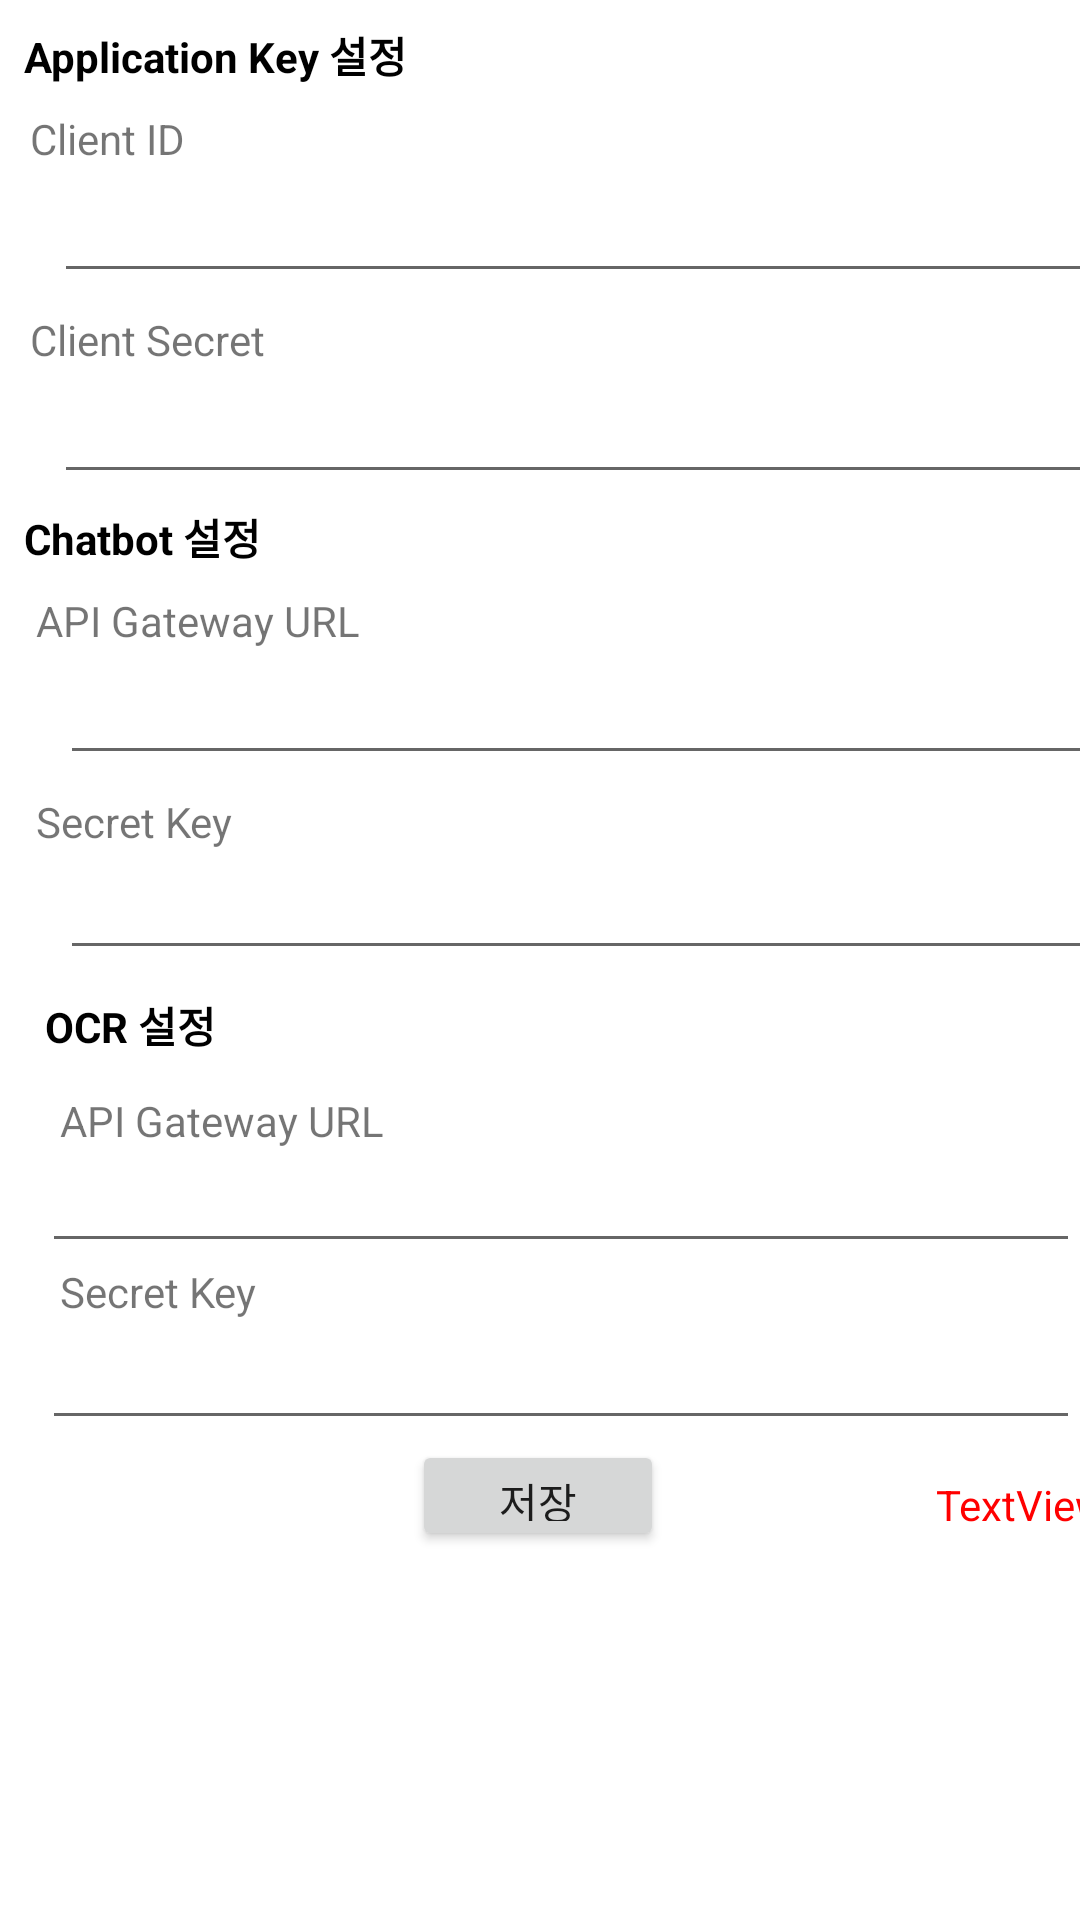

This screen was rendered from an Android layout file. Write that file and the resources it references.
<!-- AndroidManifest.xml: application theme Theme.OCRtest -->
<!-- res/layout/activity_auth.xml -->
<?xml version="1.0" encoding="utf-8"?>
<androidx.constraintlayout.widget.ConstraintLayout xmlns:android="http://schemas.android.com/apk/res/android"
    xmlns:app="http://schemas.android.com/apk/res-auto"
    xmlns:tools="http://schemas.android.com/tools"
    android:layout_width="match_parent"
    android:layout_height="match_parent"
    tools:context=".AuthActivity">

    <TextView
        android:id="@+id/textView9"
        android:layout_width="wrap_content"
        android:layout_height="wrap_content"
        android:layout_marginStart="8dp"
        android:layout_marginTop="8dp"
        android:layout_marginEnd="55dp"
        android:text="OCR 설정"
        android:textColor="@android:color/background_dark"
        android:textSize="14sp"
        android:textStyle="bold"
        app:layout_constraintEnd_toEndOf="parent"
        app:layout_constraintHorizontal_bias="0.029"
        app:layout_constraintStart_toStartOf="parent"
        app:layout_constraintTop_toBottomOf="@+id/text_input_chatbot_secret_key" />

    <EditText
        android:id="@+id/text_input_ocr_api_gw_url"
        android:layout_width="346dp"
        android:layout_height="38dp"
        android:layout_marginStart="8dp"
        android:layout_marginEnd="16dp"
        android:ems="10"
        android:inputType="textPersonName"
        android:textSize="12sp"
        app:layout_constraintEnd_toEndOf="parent"
        app:layout_constraintHorizontal_bias="0.275"
        app:layout_constraintStart_toStartOf="@+id/textView2"
        app:layout_constraintTop_toBottomOf="@+id/textView20" />

    <TextView
        android:id="@+id/textView21"
        android:layout_width="85dp"
        android:layout_height="21dp"
        android:layout_marginStart="20dp"
        android:text="Secret Key"
        app:layout_constraintStart_toStartOf="parent"
        app:layout_constraintTop_toBottomOf="@+id/text_input_ocr_api_gw_url" />

    <EditText
        android:id="@+id/text_input_ocr_secret_key"
        android:layout_width="346dp"
        android:layout_height="38dp"
        android:layout_marginStart="8dp"
        android:layout_marginEnd="16dp"
        android:ems="10"
        android:inputType="textPersonName"
        android:textSize="12sp"
        app:layout_constraintEnd_toEndOf="parent"
        app:layout_constraintHorizontal_bias="0.275"
        app:layout_constraintStart_toStartOf="@+id/textView2"
        app:layout_constraintTop_toBottomOf="@+id/textView21" />

    <TextView
        android:id="@+id/textView20"
        android:layout_width="wrap_content"
        android:layout_height="wrap_content"
        android:layout_marginStart="20dp"
        android:layout_marginTop="12dp"
        android:text="API Gateway URL"
        app:layout_constraintStart_toStartOf="parent"
        app:layout_constraintTop_toBottomOf="@+id/textView9" />

    <TextView
        android:id="@+id/textView15"
        android:layout_width="wrap_content"
        android:layout_height="wrap_content"
        android:layout_marginStart="8dp"
        android:layout_marginTop="8dp"
        android:layout_marginEnd="55dp"
        android:text="Application Key 설정"
        android:textColor="@android:color/background_dark"
        android:textSize="14sp"
        android:textStyle="bold"
        app:layout_constraintEnd_toEndOf="parent"
        app:layout_constraintHorizontal_bias="0.0"
        app:layout_constraintStart_toStartOf="parent"
        app:layout_constraintTop_toTopOf="parent" />

    <TextView
        android:id="@+id/txt_view_app_msg"
        android:layout_width="wrap_content"
        android:layout_height="17dp"
        android:layout_marginStart="24dp"
        android:layout_marginTop="24dp"
        android:layout_marginEnd="8dp"
        android:textColor="@android:color/background_dark"
        android:textSize="12sp"
        app:layout_constraintEnd_toEndOf="parent"
        app:layout_constraintHorizontal_bias="0.0"
        app:layout_constraintStart_toEndOf="@+id/btn_auth"
        app:layout_constraintTop_toBottomOf="@+id/text_input_application_client_secret" />

    <TextView
        android:id="@+id/textView16"
        android:layout_width="wrap_content"
        android:layout_height="wrap_content"
        android:layout_marginStart="8dp"
        android:layout_marginTop="4dp"
        android:layout_marginEnd="55dp"
        android:text="Chatbot 설정"
        android:textColor="@android:color/background_dark"
        android:textSize="14sp"
        android:textStyle="bold"
        app:layout_constraintEnd_toEndOf="parent"
        app:layout_constraintHorizontal_bias="0.0"
        app:layout_constraintStart_toStartOf="parent"
        app:layout_constraintTop_toBottomOf="@+id/text_input_application_client_secret" />

    <TextView
        android:id="@+id/textView"
        android:layout_width="wrap_content"
        android:layout_height="wrap_content"
        android:layout_marginStart="10dp"
        android:layout_marginTop="8dp"
        android:layout_marginEnd="300dp"
        android:text="Client ID"
        app:layout_constraintEnd_toEndOf="parent"
        app:layout_constraintHorizontal_bias="0.0"
        app:layout_constraintStart_toStartOf="parent"
        app:layout_constraintTop_toBottomOf="@+id/textView15" />

    <EditText
        android:id="@+id/text_input_application_client_secret2"
        android:layout_width="346dp"
        android:layout_height="38dp"
        android:layout_marginStart="8dp"
        android:layout_marginTop="4dp"
        android:layout_marginEnd="16dp"
        android:ems="10"
        android:inputType="textPersonName"
        android:textSize="12sp"
        app:layout_constraintEnd_toEndOf="parent"
        app:layout_constraintHorizontal_bias="0.0"
        app:layout_constraintStart_toStartOf="@+id/textView"
        app:layout_constraintTop_toBottomOf="@+id/textView" />

    <TextView
        android:id="@+id/textView2"
        android:layout_width="wrap_content"
        android:layout_height="wrap_content"
        android:layout_marginStart="12dp"
        android:layout_marginTop="8dp"
        android:text="API Gateway URL"
        app:layout_constraintStart_toStartOf="parent"
        app:layout_constraintTop_toBottomOf="@+id/textView16" />

    <EditText
        android:id="@+id/text_input_chatbot_api_gw_url"
        android:layout_width="346dp"
        android:layout_height="38dp"
        android:layout_marginStart="8dp"
        android:layout_marginTop="4dp"
        android:layout_marginEnd="16dp"
        android:ems="10"
        android:inputType="textPersonName"
        android:textSize="12sp"
        app:layout_constraintEnd_toEndOf="parent"
        app:layout_constraintHorizontal_bias="0.0"
        app:layout_constraintStart_toStartOf="@+id/textView2"
        app:layout_constraintTop_toBottomOf="@+id/textView2" />

    <TextView
        android:id="@+id/textView8"
        android:layout_width="wrap_content"
        android:layout_height="wrap_content"
        android:layout_marginStart="10dp"
        android:layout_marginTop="48dp"
        android:layout_marginEnd="272dp"
        android:text="Client Secret"
        app:layout_constraintEnd_toEndOf="parent"
        app:layout_constraintHorizontal_bias="0.0"
        app:layout_constraintStart_toStartOf="parent"
        app:layout_constraintTop_toBottomOf="@+id/textView" />

    <EditText
        android:id="@+id/text_input_application_client_secret"
        android:layout_width="346dp"
        android:layout_height="38dp"
        android:layout_marginStart="8dp"
        android:layout_marginTop="4dp"
        android:layout_marginEnd="16dp"
        android:ems="10"
        android:inputType="textPersonName"
        android:textSize="12sp"
        app:layout_constraintEnd_toEndOf="parent"
        app:layout_constraintHorizontal_bias="0.0"
        app:layout_constraintStart_toStartOf="@+id/textView"
        app:layout_constraintTop_toBottomOf="@+id/textView8" />

    <TextView
        android:id="@+id/textView11"
        android:layout_width="85dp"
        android:layout_height="21dp"
        android:layout_marginStart="12dp"
        android:layout_marginTop="48dp"
        android:text="Secret Key"
        app:layout_constraintStart_toStartOf="parent"
        app:layout_constraintTop_toBottomOf="@+id/textView2" />

    <EditText
        android:id="@+id/text_input_chatbot_secret_key"
        android:layout_width="346dp"
        android:layout_height="38dp"
        android:layout_marginStart="8dp"
        android:layout_marginEnd="16dp"
        android:ems="10"
        android:inputType="textPersonName"
        android:textSize="12sp"
        app:layout_constraintEnd_toEndOf="parent"
        app:layout_constraintHorizontal_bias="0.0"
        app:layout_constraintStart_toStartOf="@+id/textView2"
        app:layout_constraintTop_toBottomOf="@+id/textView11" />

    <Button
        android:id="@+id/btn_auth"
        android:layout_width="84dp"
        android:layout_height="37dp"
        android:layout_marginStart="8dp"
        android:layout_marginEnd="8dp"
        android:text="저장"
        app:layout_constraintEnd_toEndOf="parent"
        app:layout_constraintHorizontal_bias="0.498"
        app:layout_constraintStart_toStartOf="parent"
        app:layout_constraintTop_toBottomOf="@+id/text_input_ocr_secret_key" />

    <TextView
        android:id="@+id/textView_rlt"
        android:layout_width="134dp"
        android:layout_height="25dp"
        android:layout_marginStart="24dp"
        android:layout_marginTop="12dp"
        android:layout_marginEnd="8dp"
        android:text="TextView"
        android:textAlignment="viewEnd"
        android:textColor="#FF0000"
        app:layout_constraintEnd_toEndOf="@+id/text_input_chatbot_secret_key"
        app:layout_constraintHorizontal_bias="0.51"
        app:layout_constraintStart_toEndOf="@+id/btn_auth"
        app:layout_constraintTop_toTopOf="@+id/btn_auth" />

</androidx.constraintlayout.widget.ConstraintLayout>
<!-- resources referenced by this layout -->
<resources>
  <style name="Theme.OCRtest" parent="Theme.MaterialComponents.DayNight.DarkActionBar">
          
          <item name="colorPrimary">@color/purple_500</item>
          <item name="colorPrimaryVariant">@color/purple_700</item>
          <item name="colorOnPrimary">@color/white</item>
          
          <item name="colorSecondary">@color/teal_200</item>
          <item name="colorSecondaryVariant">@color/teal_700</item>
          <item name="colorOnSecondary">@color/black</item>
          
          <item name="android:statusBarColor">?attr/colorPrimaryVariant</item>
          
      </style>
  <!-- not gathered from this repository: default colours our renderer supplied (Android Studio template values) -->
  <color name="purple_500">#FF6200EE</color>
  <color name="purple_700">#FF3700B3</color>
  <color name="teal_200">#FF03DAC5</color>
  <color name="teal_700">#FF018786</color>
  <color name="black">#FF000000</color>
  <color name="white">#FFFFFFFF</color>
</resources>
